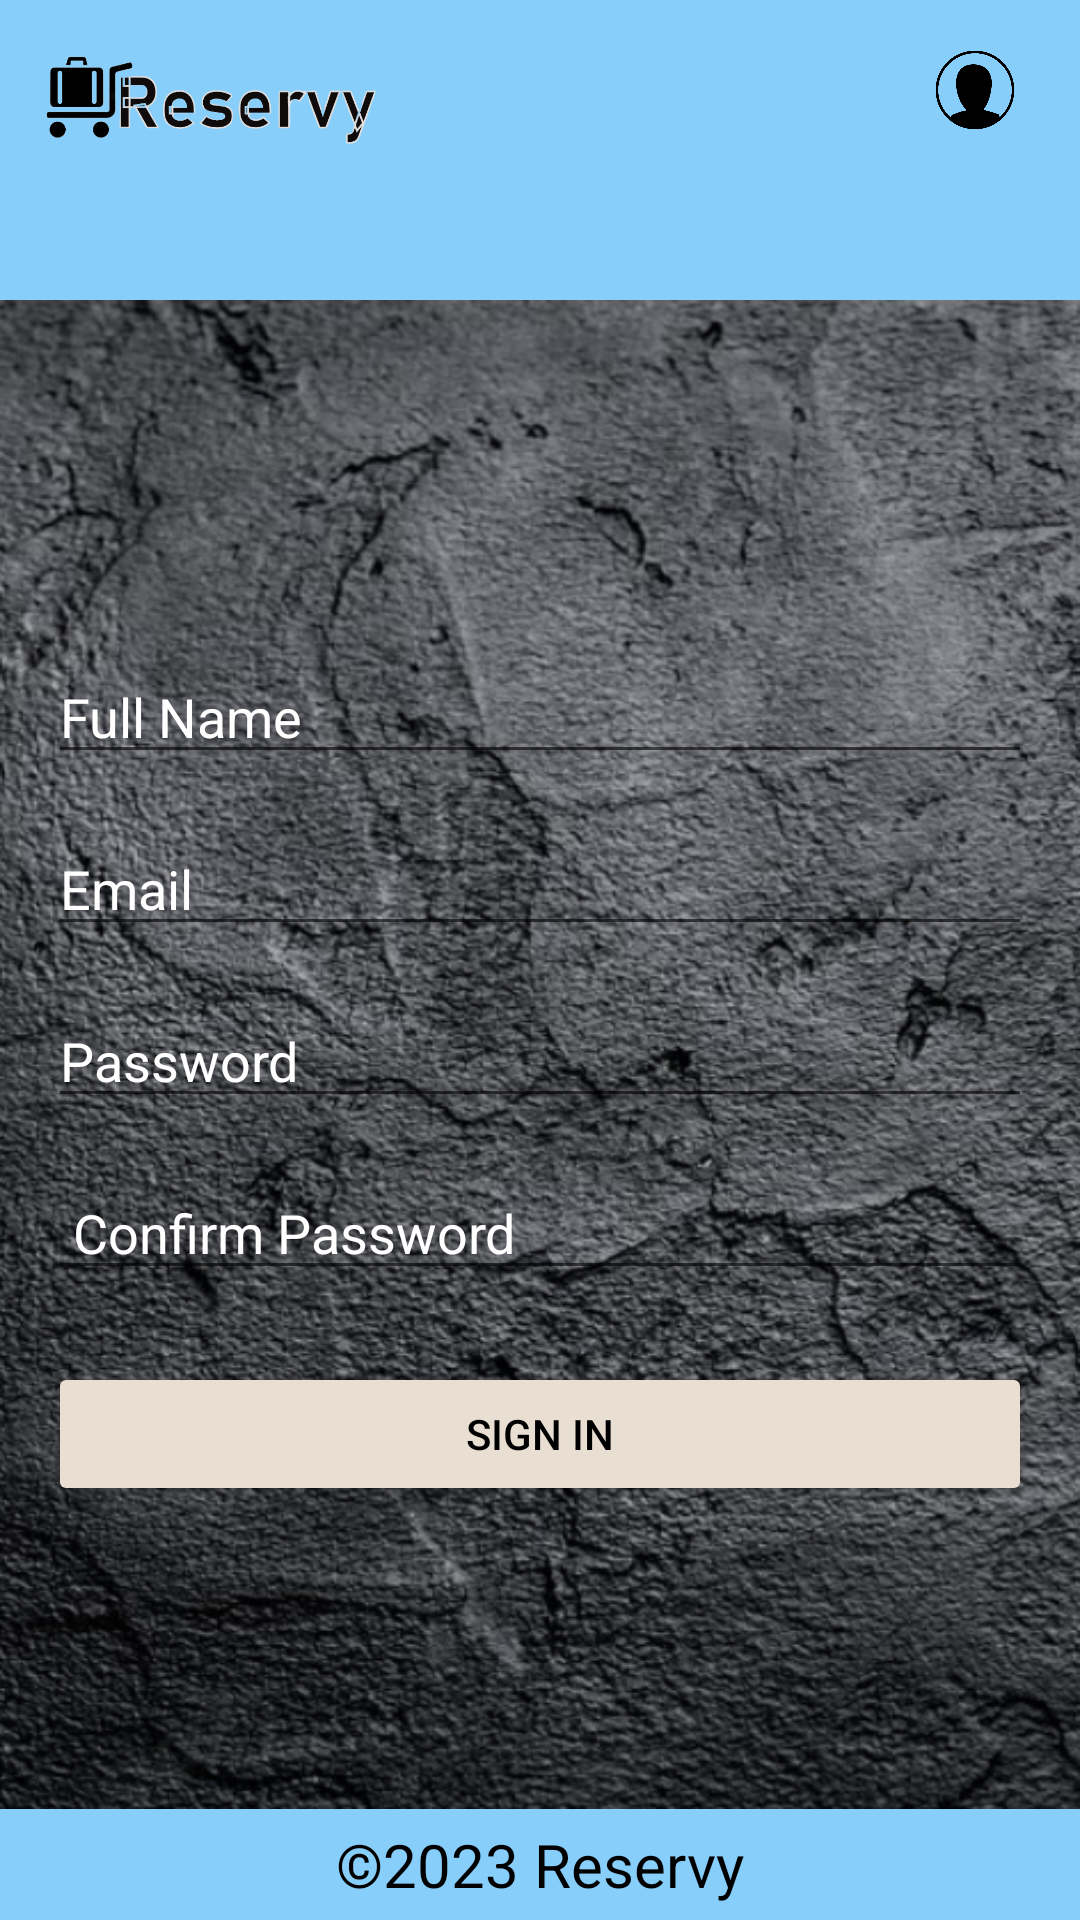

Layout XML and referenced resources for this Android screen:
<!-- AndroidManifest.xml: application theme Theme.Offers2 -->
<!-- res/layout/activity_sign_up.xml -->
<RelativeLayout xmlns:android="http://schemas.android.com/apk/res/android"
    xmlns:tools="http://schemas.android.com/tools"
    android:layout_width="match_parent"
    android:layout_height="match_parent"

    xmlns:app="http://schemas.android.com/apk/res-auto">

    <include layout="@layout/header" />
    <include layout="@layout/footer" />

    <RelativeLayout
        android:id="@+id/content"
        android:layout_width="match_parent"
        android:layout_height="match_parent"
        android:layout_above="@id/footer"
        android:layout_below="@id/header"
        android:gravity="center" >

        <LinearLayout
            android:layout_marginTop="100dp"
            android:layout_width="match_parent"
            android:layout_height="match_parent"
            android:background="@drawable/bg2"
            android:gravity="center"

            android:orientation="vertical"
            android:padding="16dp"
            tools:context=".SignUpActivity">
        <EditText
            android:id="@+id/editTextFullName"
            android:layout_width="match_parent"
            android:layout_height="wrap_content"
            android:layout_marginTop="16dp"
            android:textColor="@color/white"
            android:textColorHint="@color/white"
            android:hint="Full Name"
            android:inputType="textPersonName" />
        <EditText
            android:id="@+id/editTextEmail"
            android:layout_width="match_parent"
            android:layout_height="wrap_content"
            android:layout_marginTop="16dp"
            android:hint="Email"
            android:textColor="@color/white"
            android:textColorHint="@color/white"
            android:inputType="textEmailAddress" />

        <EditText
            android:id="@+id/editTextPassword1"
            android:layout_width="match_parent"
            android:layout_height="wrap_content"
            android:layout_marginTop="16dp"
            android:textColor="@color/white"
            android:textColorHint="@color/white"
            android:hint="Password"
            android:inputType="textPassword" />
        <EditText
            android:id="@+id/editTextPassword2"
            android:layout_width="match_parent"
            android:layout_height="wrap_content"
            android:layout_marginTop="16dp"
            android:textColor="@color/white"
            android:textColorHint="@color/white"
            android:hint=" Confirm Password"
            android:inputType="textPassword" />



        <Button
            android:id="@+id/btnSignInSubmit"
            android:layout_width="match_parent"
            android:layout_height="wrap_content"
            android:layout_marginTop="24dp"
            android:backgroundTint="#E8DED1"
            android:textColor="@color/black"
            android:text="sign in" />


        </LinearLayout>

    </RelativeLayout>
</RelativeLayout>
<!-- res/layout/header.xml (included above) -->
<?xml version="1.0" encoding="utf-8"?>
<LinearLayout xmlns:android="http://schemas.android.com/apk/res/android"
    xmlns:app="http://schemas.android.com/apk/res-auto"
    xmlns:tools="http://schemas.android.com/tools"
    android:layout_width="match_parent"
    android:layout_height="match_parent"
    >
    <RelativeLayout
        android:id="@+id/header"
        android:layout_width="match_parent"
        android:layout_height="110dp"
        android:layout_alignParentBottom="true"
        android:background="#87cefa"
        android:elevation="4dp"
        android:gravity="left"
        >

        <LinearLayout
            android:layout_width="match_parent"
            android:layout_height="match_parent"
            android:orientation="vertical">

            <ImageView

                android:layout_width="120dp"
                android:layout_height="70dp"
                android:layout_marginLeft="10dp"
                android:src="@drawable/logo_icon"

                />

            <TextView
                android:id="@+id/welcome"
                android:layout_width="wrap_content"
                android:layout_height="wrap_content"
                android:layout_marginLeft="20dp"


                android:textSize="18dp"
                android:textStyle="bold" />
        </LinearLayout>


        <ImageView
            android:layout_width="30dp"
            android:layout_height="30dp"
            android:src="@drawable/person_icon"
            android:layout_marginTop="15dp"
            android:layout_alignParentRight="true"
            android:layout_marginRight="20dp"
            android:id="@+id/login_icon"/>




        <ImageView
            android:layout_width="30dp"
            android:layout_height="30dp"
            android:src="@drawable/home_icon"
            android:layout_marginTop="15dp"
            android:layout_alignParentRight="true"
            android:layout_marginRight="80dp"
            android:id="@+id/home"/>

    </RelativeLayout>

</LinearLayout>
<!-- res/layout/footer.xml (included above) -->
<?xml version="1.0" encoding="utf-8"?>
<RelativeLayout xmlns:android="http://schemas.android.com/apk/res/android"
    android:id="@+id/footer"
    android:layout_width="match_parent"
    android:layout_height="wrap_content"
    android:layout_alignParentBottom="true"
    android:background="#87cefa"
    android:gravity="center">

    <TextView
        android:id="@+id/copyrightTextView"
        android:layout_width="wrap_content"
        android:layout_height="wrap_content"
        android:text="&#169;2023 Reservy"
        android:layout_margin="5dp"
        android:textColor="#000"
        android:textSize="20sp" />

</RelativeLayout>
<!-- resources referenced by this layout -->
<resources>
  <!-- drawable bg2: png bitmap (drawable, 553664 bytes) -->
  <!-- drawable logo_icon: png bitmap (drawable, 32108 bytes) -->
  <!-- drawable person_icon: png bitmap (drawable, 14653 bytes) -->
  <style name="Theme.Offers2" parent="Theme.MaterialComponents.DayNight.DarkActionBar">
          
          <item name="colorPrimary">@color/purple_500</item>
          <item name="colorPrimaryVariant">@color/purple_700</item>
          <item name="colorOnPrimary">@color/white</item>
          
          <item name="colorSecondary">@color/teal_200</item>
          <item name="colorSecondaryVariant">@color/teal_700</item>
          <item name="colorOnSecondary">@color/black</item>
          
          <item name="android:statusBarColor">?attr/colorPrimaryVariant</item>
          
      </style>
  <!-- not gathered from this repository: default colours our renderer supplied (Android Studio template values) -->
  <color name="purple_500">#FF6200EE</color>
  <color name="purple_700">#FF3700B3</color>
  <color name="teal_200">#FF03DAC5</color>
  <color name="teal_700">#FF018786</color>
  <color name="black">#FF000000</color>
  <color name="white">#FFFFFFFF</color>
</resources>
